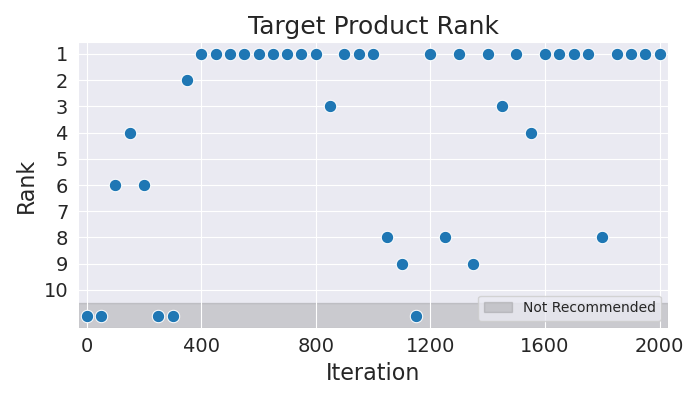

Source data for this figure (header and first rows):
Iteration, Rank
0, 11
50, 11
100, 6
150, 4
200, 6
250, 11
300, 11
350, 2
400, 1
450, 1
500, 1
550, 1
600, 1
650, 1
700, 1
750, 1
800, 1
850, 3
900, 1
950, 1
1000, 1
1050, 8
1100, 9
1150, 11
1200, 1
1250, 8
1300, 1
1350, 9
1400, 1
1450, 3
1500, 1
1550, 4
1600, 1
1650, 1
1700, 1
1750, 1
1800, 8
1850, 1
1900, 1
1950, 1
2000, 1
